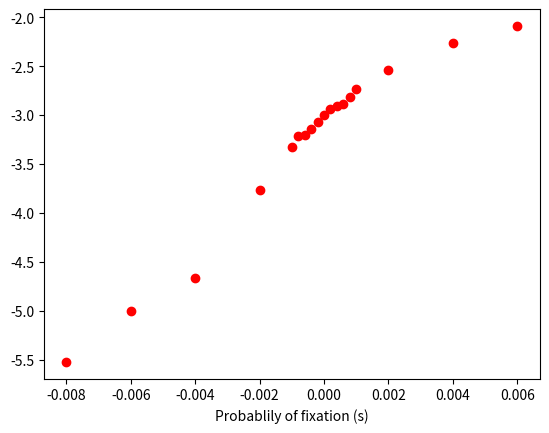

The script that saved this image:
import numpy as np
import matplotlib.pyplot as plt
plt.plot([0.0000, -0.0008, 0.0006, -0.002, 0.006, -0.0002, -0.001, 0.0008,  -0.006, 0.004,  -0.0004, 0.0002, 0.001, 0.002,  -0.0006,  0.0004, -0.004, -0.008], [-2.9961,  -3.214,  -2.8877, -3.764, -2.089, -3.0731, -3.321, -2.8176, -5.0000,  -2.266, -3.1439, -2.9393, -2.727, -2.535,  -3.2055, -2.9062, -4.658,  -5.523], 'ro')
plt.xlabel('Probablily of fixation (s)')
plt.show()
 
